Run: headless pygame with SDL's dummy video driver; simulated clock (each Clock.tick advances the game by its frame time, no real sleeping); random seed 0; keys injected as events and as key.get_pressed() state; no mouse input.
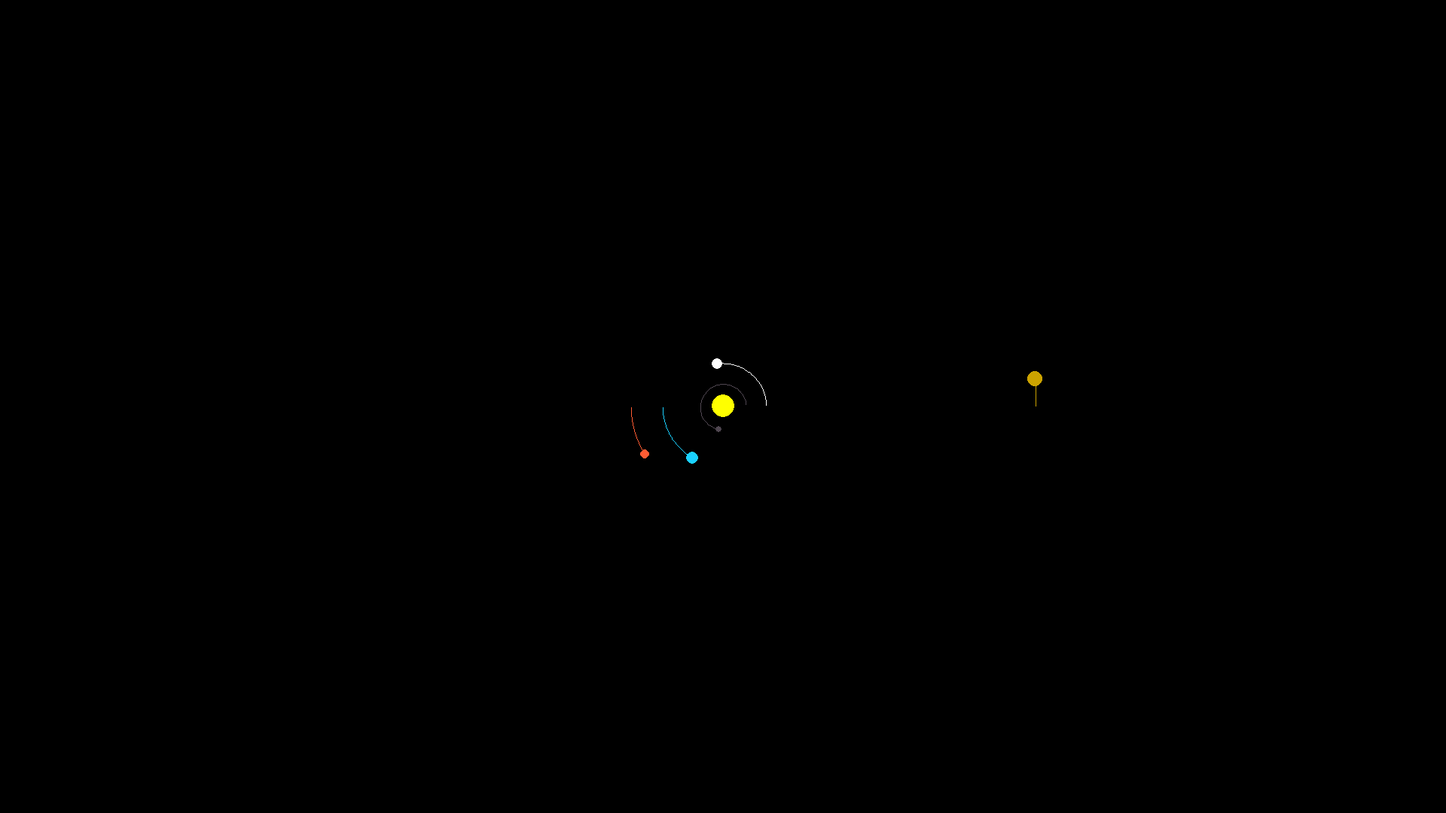
Frame 1 of 4 · flips 1–60 · no input
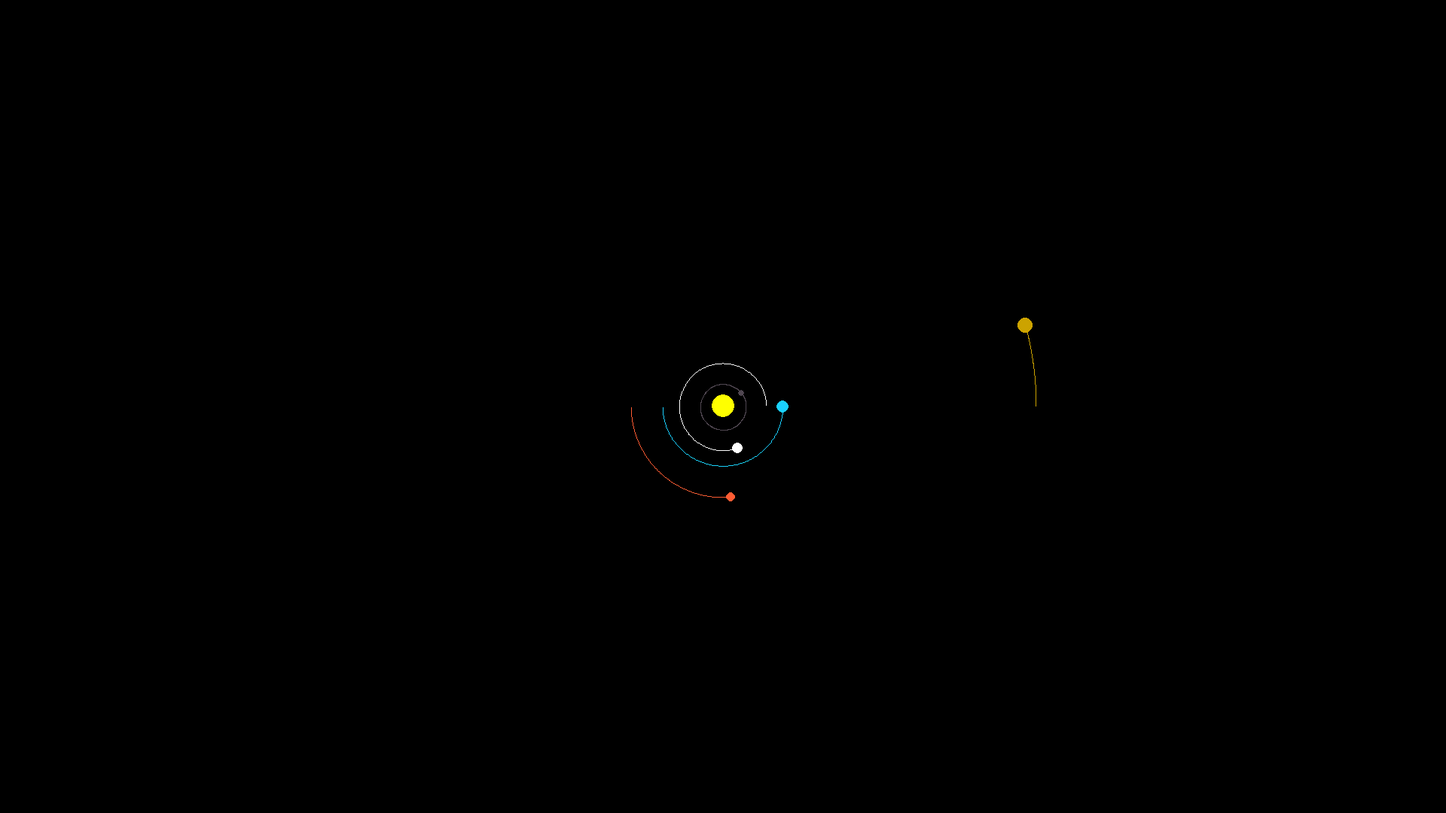
Frame 2 of 4 · flips 61–180 · tapped SPACE, RETURN · held RIGHT (→), D
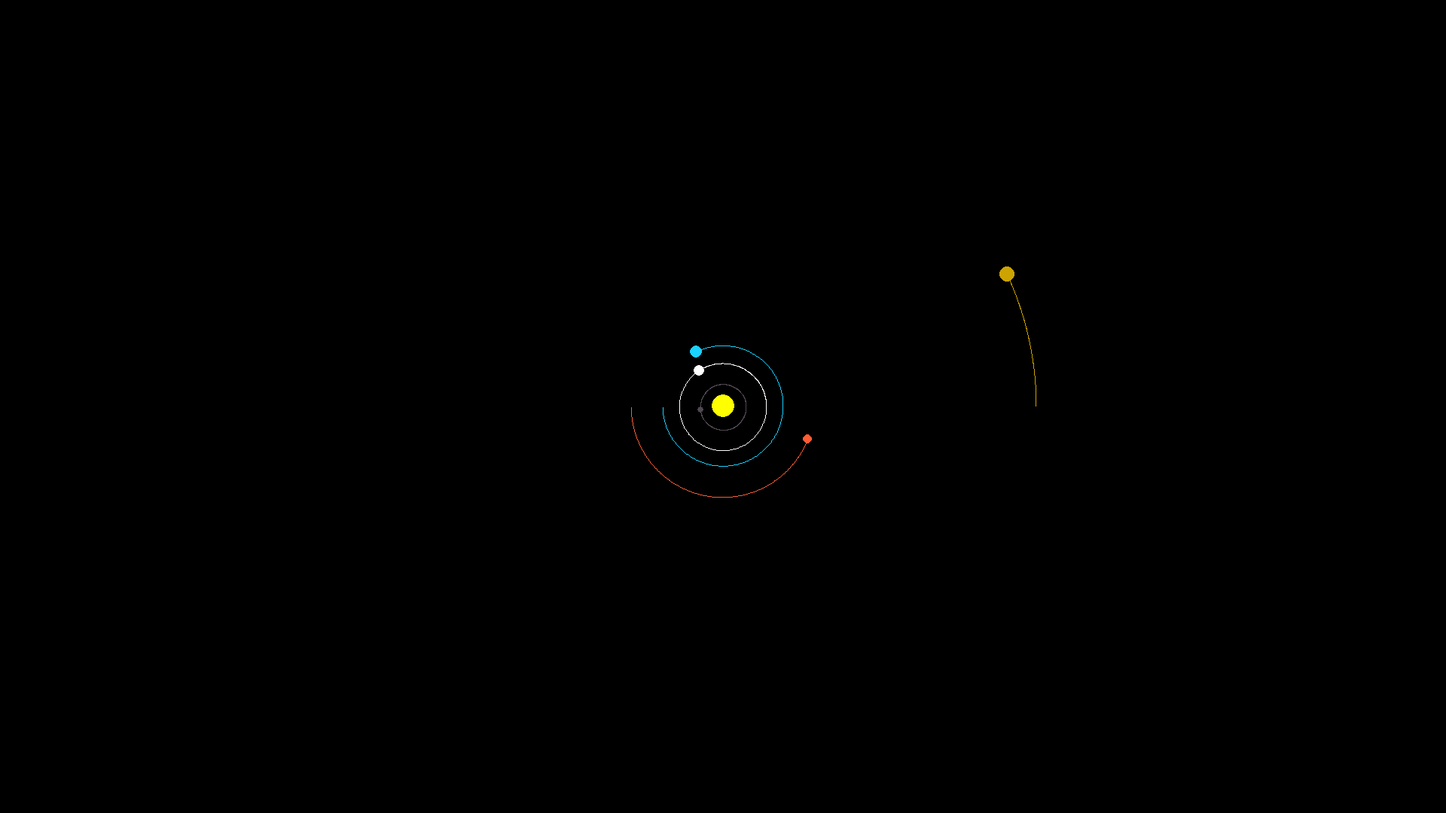
Frame 3 of 4 · flips 181–300 · held DOWN (↓), S
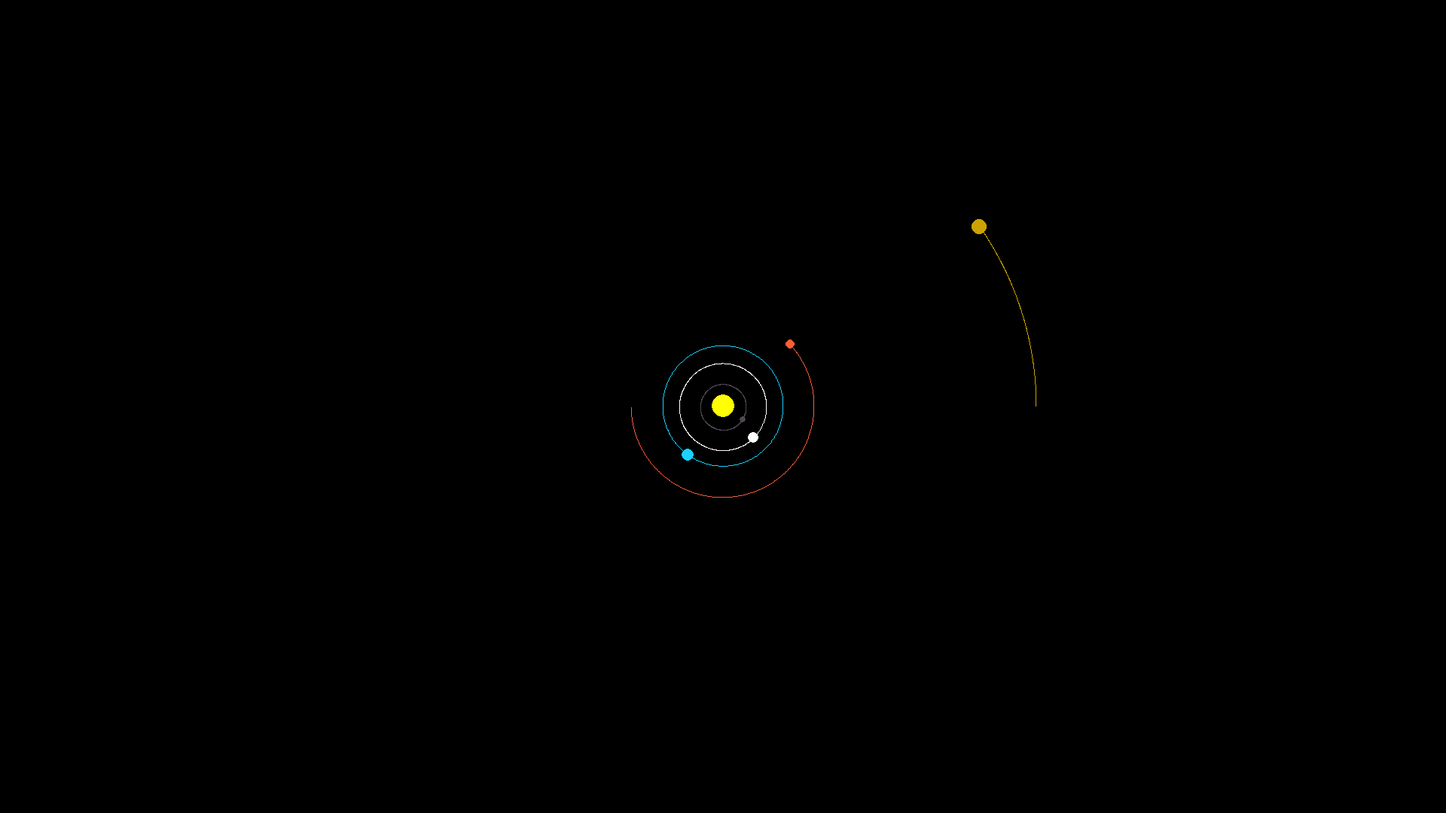
Frame 4 of 4 · flips 301–420 · held LEFT (←), A, UP (↑), W

The pygame program that drew these frames:

import pygame
import math
pygame.init()

BREDDE, HØYDE = 1920, 1080
VINDU = pygame.display.set_mode((BREDDE, HØYDE))
pygame.display.set_caption("Planet Simulering")

SVART = (0, 0, 0)
HVIT = (255, 255, 255)
GUL = (255, 255, 0)
BLÅ = (26, 209, 255)
RØD = (255, 92, 51)
GRÅ = (80, 71, 81)
ORANSJE = (204, 163, 0)

class Planet:
    # astronomisk enhet, avstand fra Solen til Jorden i meter
    AU = 149.6e6 * 1000
    G = 6.67428e-11
    SKALA = 80 / AU # 1 AU = 100 piksler
    TIDSSKJEMA = 3600 * 24 # 1 dag (3600 sekunder = 1 time)

    def __init__(self, x, y, radius, farge, masse):
        self.x = x
        self.y = y
        self.radius = radius
        self.farge = farge
        self.masse = masse

        self.solen = False
        self.avstand_til_solen = 0
        self.bane = []

        self.x_fart = 0
        self.y_fart = 0

    def tegn(self, vindu):
        x = self.x * self.SKALA + BREDDE / 2
        y = self.y * self.SKALA + HØYDE / 2

        if len(self.bane) > 2:
            oppdaterte_punkter = []
            for punkt in self.bane:
                x, y = punkt
                x = x * self.SKALA + BREDDE / 2
                y = y * self.SKALA + HØYDE / 2
                oppdaterte_punkter.append((x, y))
        
            pygame.draw.lines(vindu, self.farge, False, oppdaterte_punkter, 1)

        pygame.draw.circle(vindu, self.farge, (x, y), self.radius)

    def tiltrekning(self, annen):
        annen_x, annen_y = annen.x, annen.y
        avstand_x = annen_x - self.x
        avstand_y = annen_y - self.y
        avstand = math.sqrt(avstand_x ** 2 + avstand_y ** 2)
        
        if annen.solen:
            self.avstand_til_solen = avstand
        
        kraft = self.G * self.masse * annen.masse / avstand ** 2
        vinkel = math.atan2(avstand_y, avstand_x)
        kraft_x = math.cos(vinkel) * kraft
        kraft_y = math.sin(vinkel) * kraft
        
        return kraft_x, kraft_y

    def oppdater_posisjon(self, planeter):
        total_kraft_x = total_kraft_y = 0
        for planet in planeter:
            if self == planet:
                continue

            fx, fy = self.tiltrekning(planet)
            total_kraft_x += fx
            total_kraft_y += fy

        self.x_fart += total_kraft_x / self.masse * self.TIDSSKJEMA
        self.y_fart += total_kraft_y / self.masse * self.TIDSSKJEMA

        self.x += self.x_fart * self.TIDSSKJEMA
        self.y += self.y_fart * self.TIDSSKJEMA
        self.bane.append((self.x, self.y))


def hoved():
    kjør = True
    klokke = pygame.time.Clock()

    sol = Planet(0, 0, 15, GUL, 1.98892 * 10**30)
    sol.solen = True

    jorden = Planet(-1 * Planet.AU, 0, 8, BLÅ, 5.9742 * 10**24)
    jorden.y_fart = 29.783 * 1000

    mars = Planet(-1.524 * Planet.AU, 0, 6, RØD, 6.39 * 10**23)
    mars.y_fart = 24.077 * 1000

    merkur = Planet(0.387 * Planet.AU, 0, 4, GRÅ, 0.330 * 10**23)
    merkur.y_fart = -47.4 * 1000

    venus = Planet(0.723 * Planet.AU, 0, 7, HVIT, 4.8685 * 10**24)
    venus.y_fart = -35.02 * 1000

    jupiter = Planet(5.2 * Planet.AU, 0, 10, ORANSJE, 1.898 * 10**27)
    jupiter.y_fart = -13.1 * 1000

    planeter = [sol, jorden, mars, merkur, venus, jupiter]

    while kjør:
        klokke.tick(60)
        VINDU.fill(SVART)

        for hendelse in pygame.event.get():
            if hendelse.type == pygame.QUIT:
                kjør = False
        for planet in planeter:
            planet.oppdater_posisjon(planeter)
            planet.tegn(VINDU)
        pygame.display.update()

    pygame.quit()


hoved()
